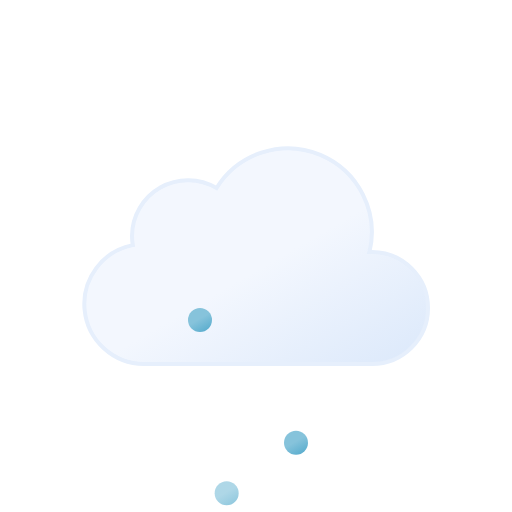
t = 0.00 s
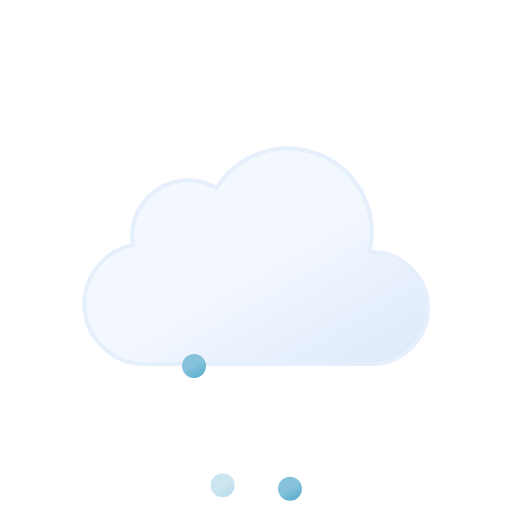
t = 0.08 s
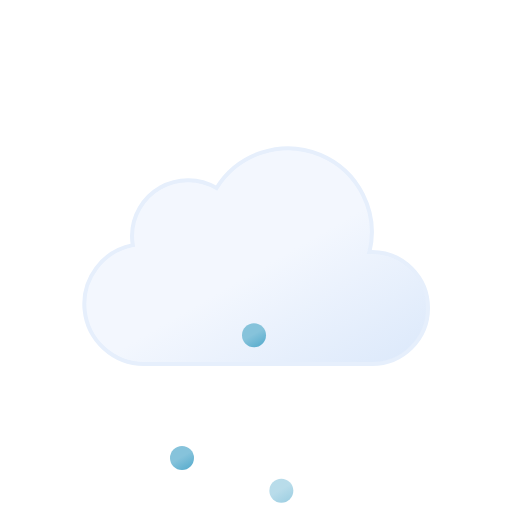
t = 0.23 s
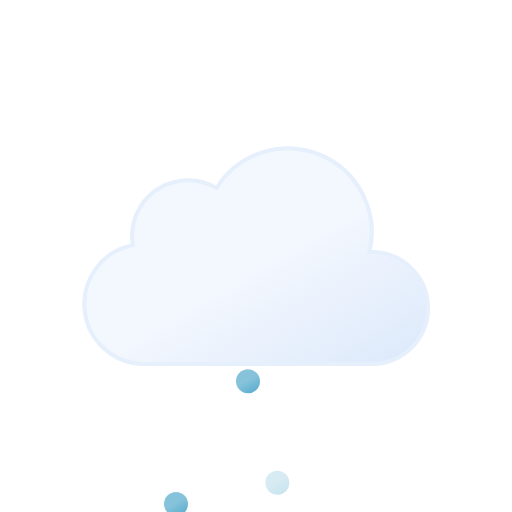
t = 0.30 s
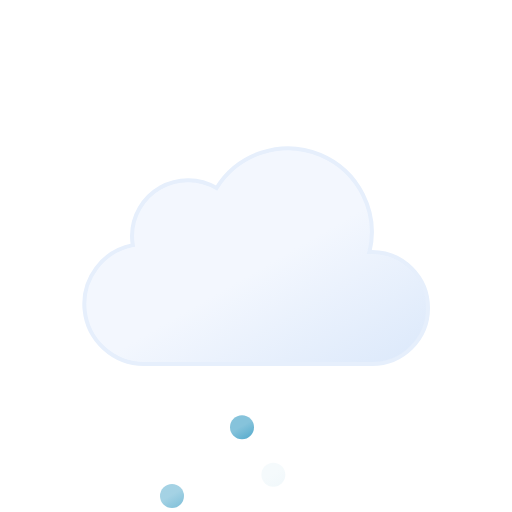
t = 0.38 s
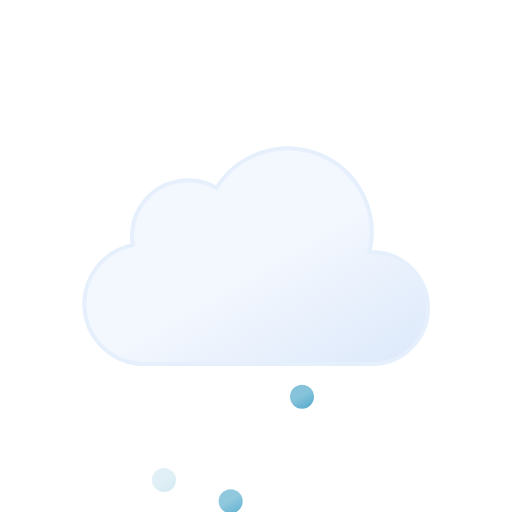
t = 0.53 s

The animated SVG that drew these frames (rendered in a browser with its animation timeline set to each time). Animation: 6 SMIL elements (animate=3,animateTransform=3); one cycle of 0.60 s, repeats indefinitely.

<svg
  xmlns="http://www.w3.org/2000/svg"
  xmlns:xlink="http://www.w3.org/1999/xlink"
  viewBox="0 0 64 64"
>
  <defs>
    <linearGradient
      id="a"
      x1="22.56"
      y1="21.96"
      x2="39.2"
      y2="50.8"
      gradientUnits="userSpaceOnUse"
    >
      <stop offset="0" stop-color="#f3f7fe" />
      <stop offset="0.45" stop-color="#f3f7fe" />
      <stop offset="1" stop-color="#deeafb" />
    </linearGradient>
    <linearGradient
      id="b"
      x1="23.25"
      y1="43.7"
      x2="24.75"
      y2="46.3"
      gradientUnits="userSpaceOnUse"
    >
      <stop offset="0" stop-color="#86c3db" />
      <stop offset="0.45" stop-color="#86c3db" />
      <stop offset="1" stop-color="#5eafcf" />
    </linearGradient>
    <linearGradient
      id="c"
      x1="30.25"
      y1="43.7"
      x2="31.75"
      y2="46.3"
      xlink:href="#b"
    />
    <linearGradient
      id="d"
      x1="37.25"
      y1="43.7"
      x2="38.75"
      y2="46.3"
      xlink:href="#b"
    />
  </defs>
  <path
    d="M46.5,31.5l-.32,0a10.49,10.49,0,0,0-19.11-8,7,7,0,0,0-10.57,6,7.21,7.21,0,0,0,.1,1.14A7.5,7.5,0,0,0,18,45.5a4.19,4.19,0,0,0,.5,0v0h28a7,7,0,0,0,0-14Z"
    stroke="#e6effc"
    stroke-miterlimit="10"
    stroke-width="0.5"
    fill="url(#a)"
  />
  <path
    d="M24,43.5A1.5,1.5,0,1,0,25.5,45,1.5,1.5,0,0,0,24,43.5Z"
    fill="url(#b)"
  >
    <animateTransform
      attributeName="transform"
      type="translate"
      values="1 -5; -2 18; -4 14"
      dur="0.6s"
      repeatCount="indefinite"
    />
    <animate
      attributeName="opacity"
      values="1;1;0"
      dur="0.6s"
      repeatCount="indefinite"
    />
  </path>
  <path
    d="M31,43.5A1.5,1.5,0,1,0,32.5,45,1.5,1.5,0,0,0,31,43.5Z"
    fill="url(#c)"
  >
    <animateTransform
      attributeName="transform"
      type="translate"
      values="1 -5; -2 18; -4 14"
      dur="0.6s"
      begin="-0.4s"
      repeatCount="indefinite"
    />
    <animate
      attributeName="opacity"
      values="1;1;0"
      dur="0.6s"
      begin="-0.4s"
      repeatCount="indefinite"
    />
  </path>
  <path
    d="M38,43.5A1.5,1.5,0,1,0,39.5,45,1.5,1.5,0,0,0,38,43.5Z"
    fill="url(#d)"
  >
    <animateTransform
      attributeName="transform"
      type="translate"
      values="1 -5; -2 18; -4 14"
      dur="0.6s"
      begin="-0.2s"
      repeatCount="indefinite"
    />
    <animate
      attributeName="opacity"
      values="1;1;0"
      dur="0.6s"
      begin="-0.2s"
      repeatCount="indefinite"
    />
  </path>
</svg>
